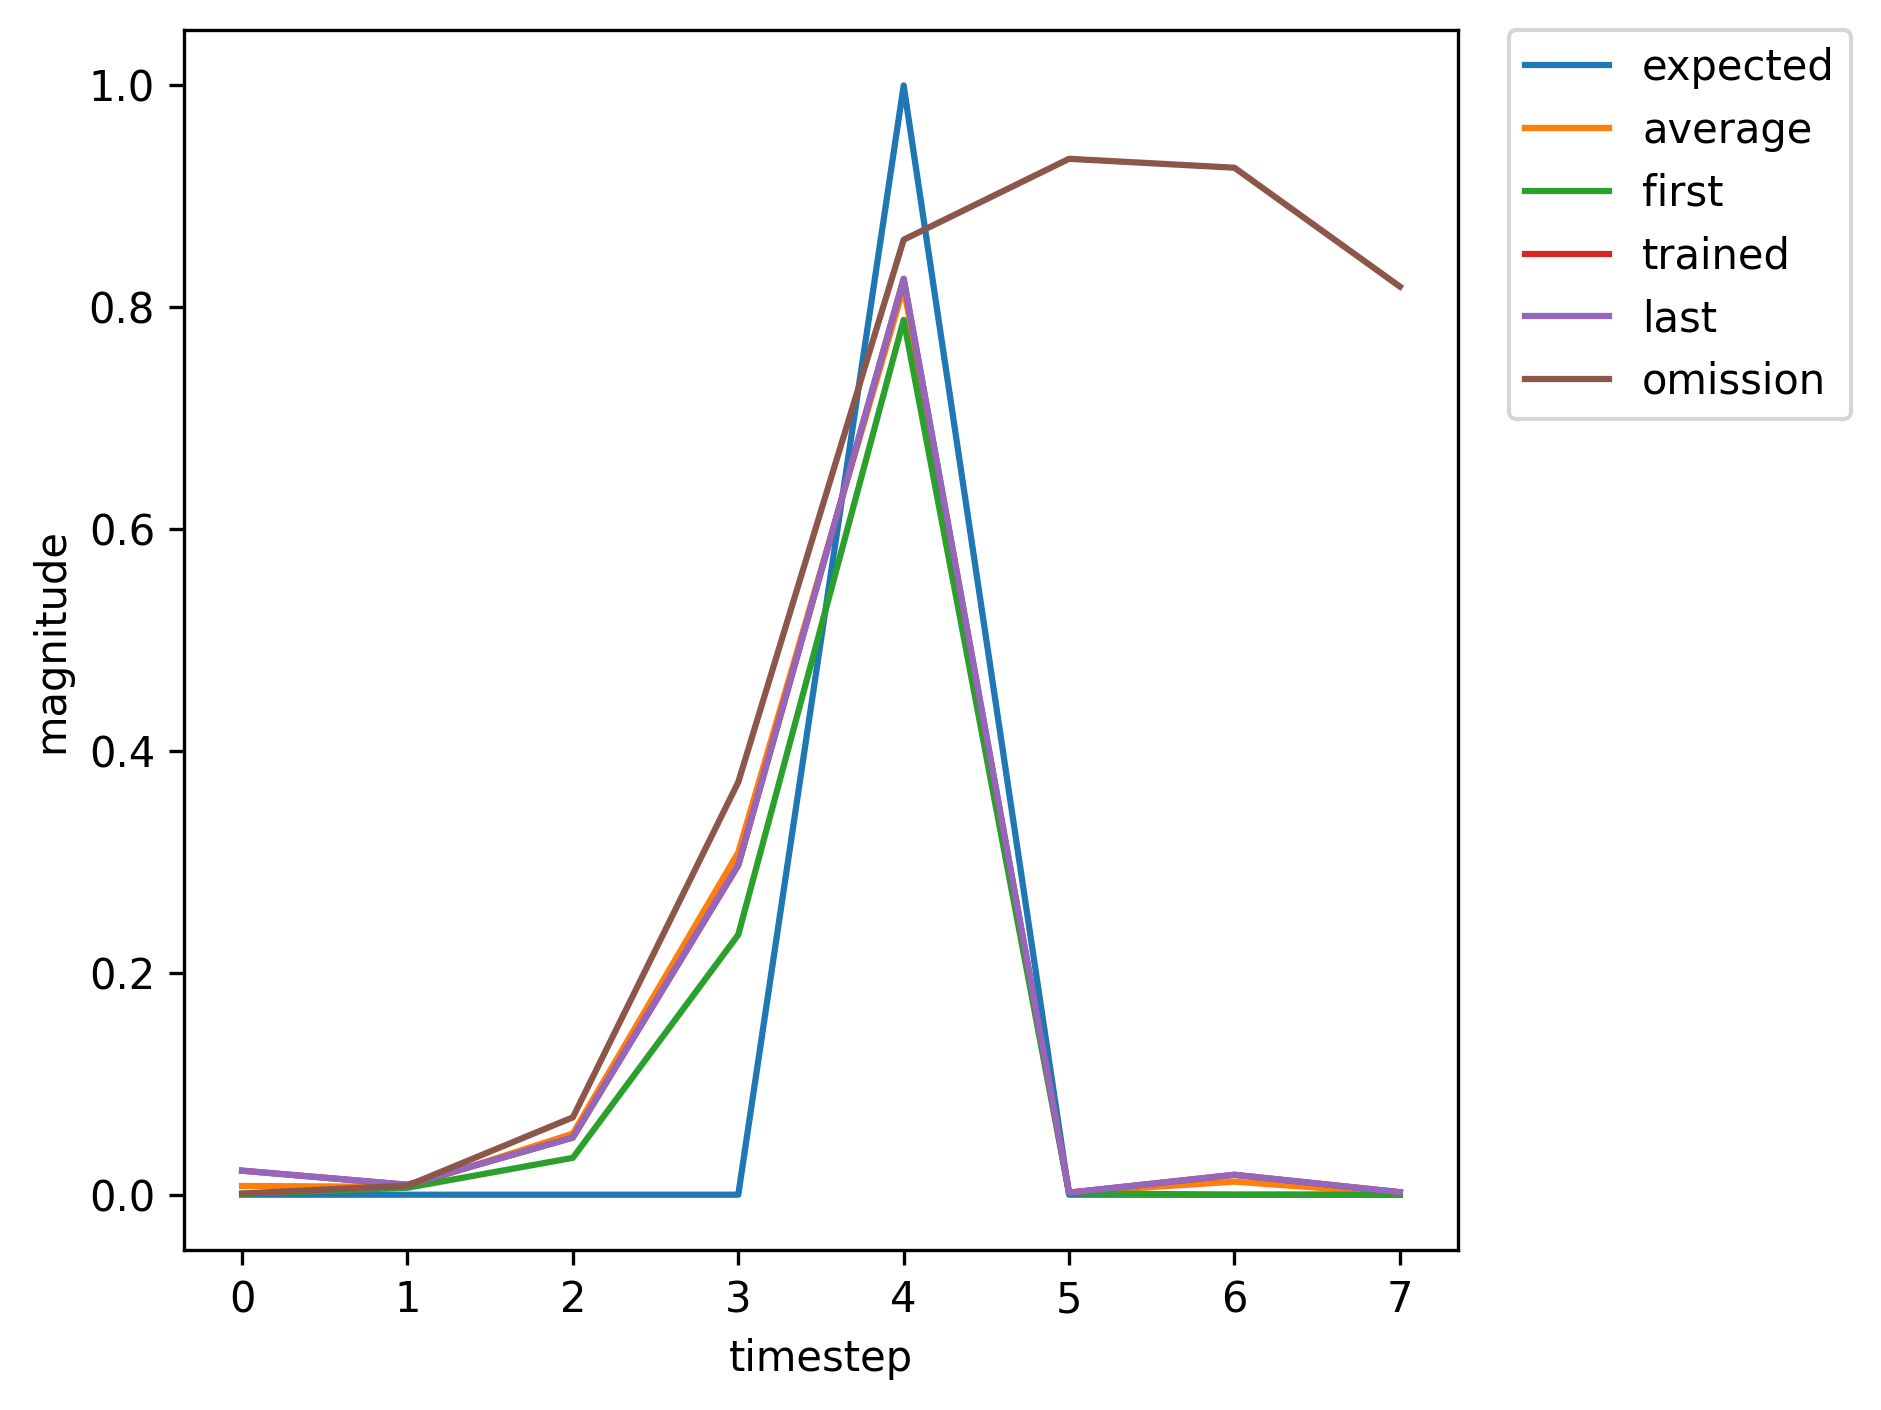

Values plotted in this chart, from the file beside it:
, input, expected_output, network_output
0, 1, 0, 0.0007911
1, 0, 0, 0.006277
2, 0, 0, 0.03325
3, 0, 0, 0.2345
4, 2, 1, 0.7887
5, 0, 0, 0.001305
6, 1, 0, 0.01584
7, 0, 0, 0.007194
8, 0, 0, 0.04363
9, 0, 0, 0.2234
10, 2, 1, 0.7823
11, 0, 0, 0.001322
12, 0, 0, 0.0167
13, 0, 0, 0.002146
14, 1, 0, 0.001205
15, 0, 0, 0.008893
16, 0, 0, 0.07824
17, 0, 0, 0.4261
18, 2, 1, 0.8753
19, 0, 0, 0.003369
20, 1, 0, 0.02075
21, 0, 0, 0.008388
22, 0, 0, 0.04253
23, 0, 0, 0.2536
24, 2, 1, 0.8001
25, 0, 0, 0.001438
26, 0, 0, 0.01635
27, 0, 0, 0.002139
28, 1, 0, 0.001122
29, 0, 0, 0.00829
30, 0, 0, 0.07163
31, 0, 0, 0.3886
32, 2, 1, 0.8653
33, 0, 0, 0.003009
34, 0, 0, 0.02107
35, 0, 0, 0.002596
36, 1, 0, 0.001051
37, 0, 0, 0.008252
38, 0, 0, 0.07032
39, 0, 0, 0.3612
40, 2, 1, 0.8588
41, 0, 0, 0.002821
42, 1, 0, 0.02167
43, 0, 0, 0.008944
44, 0, 0, 0.05148
45, 0, 0, 0.297
46, 2, 1, 0.8255
47, 0, 0, 0.001839
48, 0, 0, 0.01795
49, 0, 0, 0.00227
50, 1, 0, 0.001085
51, 0, 0, 0.008163
52, 0, 0, 0.06978
53, 0, 0, 0.3722
54, 2, 1, 0.861
55, 0, 0, 0.002874
56, 0, 0, 0.02129
57, 0, 0, 0.0026
58, 1, 0, 0.001078
59, 0, 0, 0.008419
... 309 more rows
